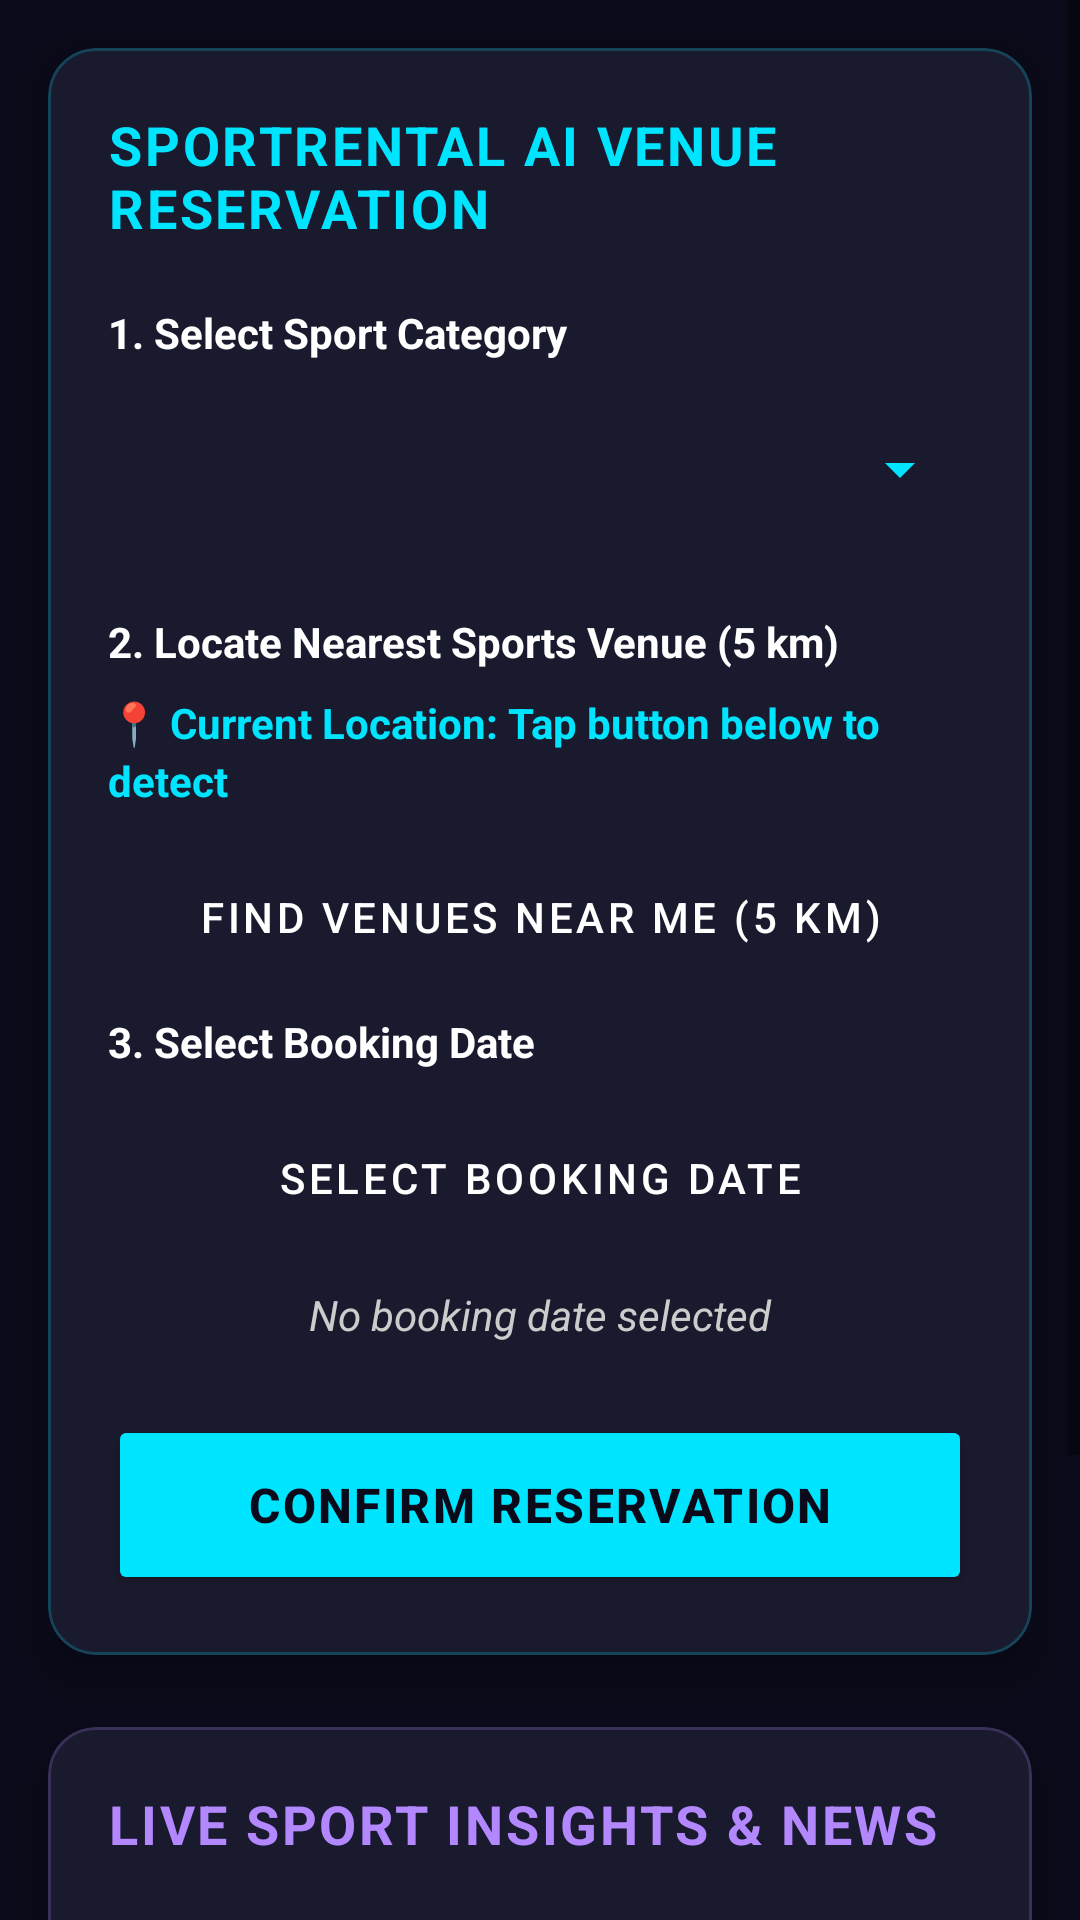

Write the Android layout XML for this screen, with the resource values it uses.
<!-- AndroidManifest.xml: application theme Theme.SportRentalAI -->
<!-- res/layout/fragment_home.xml -->
<?xml version="1.0" encoding="utf-8"?>
<ScrollView xmlns:android="http://schemas.android.com/apk/res/android"
    xmlns:app="http://schemas.android.com/apk/res-auto"
    android:layout_width="match_parent"
    android:layout_height="match_parent"
    android:fillViewport="true"
    android:background="#0A0A1A">

    <LinearLayout
        android:layout_width="match_parent"
        android:layout_height="wrap_content"
        android:orientation="vertical"
        android:padding="16dp"
        android:clipToPadding="false">

        
        <com.google.android.material.card.MaterialCardView
            android:layout_width="match_parent"
            android:layout_height="wrap_content"
            android:layout_marginBottom="24dp"
            app:cardBackgroundColor="#1A1A2E"
            app:cardCornerRadius="16dp"
            app:cardElevation="8dp"
            app:strokeColor="#3300E5FF"
            app:strokeWidth="1dp">

            <LinearLayout
                android:layout_width="match_parent"
                android:layout_height="wrap_content"
                android:orientation="vertical"
                android:padding="20dp">

                <TextView
                    android:layout_width="match_parent"
                    android:layout_height="wrap_content"
                    android:text="SPORTRENTAL AI VENUE RESERVATION"
                    android:textSize="18sp"
                    android:textStyle="bold"
                    android:letterSpacing="0.05"
                    android:textColor="#00E5FF"
                    android:layout_marginBottom="20dp" />

                
                <TextView
                    android:layout_width="match_parent"
                    android:layout_height="wrap_content"
                    android:text="1. Select Sport Category"
                    android:textStyle="bold"
                    android:textColor="#FFFFFF"
                    android:layout_marginBottom="8dp"/>

                <Spinner
                    android:id="@+id/spinnerEquipment"
                    android:layout_width="match_parent"
                    android:layout_height="56dp"
                    android:layout_marginBottom="20dp"
                    android:backgroundTint="#00E5FF" />

                
                <TextView
                    android:layout_width="match_parent"
                    android:layout_height="wrap_content"
                    android:text="2. Locate Nearest Sports Venue (5 km)"
                    android:textStyle="bold"
                    android:textColor="#FFFFFF"
                    android:layout_marginBottom="8dp"/>

                <TextView
                    android:id="@+id/tvCurrentLocation"
                    android:layout_width="match_parent"
                    android:layout_height="wrap_content"
                    android:text="📍 Current Location: Tap button below to detect"
                    android:textColor="#00E5FF"
                    android:textSize="14sp"
                    android:textStyle="bold"
                    android:lineSpacingExtra="3dp"
                    android:layout_marginBottom="8dp" />

                <Button
                    android:id="@+id/btnSelectLocation"
                    style="@style/Widget.MaterialComponents.Button.OutlinedButton"
                    android:layout_width="match_parent"
                    android:layout_height="56dp"
                    android:text="Find Venues Near Me (5 km)"
                    android:textColor="#FFFFFF"
                    app:strokeColor="#00E5FF"
                    app:iconTint="#00E5FF"
                    app:icon="@android:drawable/ic_dialog_map"
                    android:layout_marginBottom="4dp"/>

                <TextView
                    android:id="@+id/tvLocationLink"
                    android:layout_width="match_parent"
                    android:layout_height="wrap_content"
                    android:text="🌐 Visit Official Venue Website"
                    android:textColor="#B388FF"
                    android:textStyle="bold"
                    android:padding="8dp"
                    android:visibility="gone"
                    android:layout_marginBottom="16dp" />

                
                <TextView
                    android:layout_width="match_parent"
                    android:layout_height="wrap_content"
                    android:text="3. Select Booking Date"
                    android:textStyle="bold"
                    android:textColor="#FFFFFF"
                    android:layout_marginBottom="8dp"/>

                <Button
                    android:id="@+id/btnSelectDates"
                    style="@style/Widget.MaterialComponents.Button.OutlinedButton"
                    android:layout_width="match_parent"
                    android:layout_height="56dp"
                    android:text="Select Booking Date"
                    android:textColor="#FFFFFF"
                    app:strokeColor="#00E5FF"
                    app:iconTint="#00E5FF"
                    app:icon="@android:drawable/ic_menu_today"
                    android:layout_marginBottom="8dp" />

                <TextView
                    android:id="@+id/tvSelectedDates"
                    android:layout_width="match_parent"
                    android:layout_height="wrap_content"
                    android:text="No booking date selected"
                    android:textAlignment="center"
                    android:textColor="#CCCCCC"
                    android:textStyle="italic"
                    android:layout_marginBottom="24dp" />

                <Button
                    android:id="@+id/btnConfirmRental"
                    android:layout_width="match_parent"
                    android:layout_height="60dp"
                    android:text="CONFIRM RESERVATION"
                    android:textSize="16sp"
                    android:textStyle="bold"
                    android:textColor="#0A0A1A"
                    android:letterSpacing="0.05"
                    app:cornerRadius="8dp"
                    app:backgroundTint="#00E5FF" />

            </LinearLayout>
        </com.google.android.material.card.MaterialCardView>

        
        <com.google.android.material.card.MaterialCardView
            android:layout_width="match_parent"
            android:layout_height="wrap_content"
            android:layout_marginBottom="16dp"
            app:cardBackgroundColor="#1A1A2E"
            app:cardCornerRadius="16dp"
            app:cardElevation="8dp"
            app:strokeColor="#33B388FF"
            app:strokeWidth="1dp">

            <LinearLayout
                android:layout_width="match_parent"
                android:layout_height="wrap_content"
                android:orientation="vertical"
                android:padding="20dp">

                <TextView
                    android:layout_width="match_parent"
                    android:layout_height="wrap_content"
                    android:text="LIVE SPORT INSIGHTS &amp; NEWS"
                    android:textSize="18sp"
                    android:textStyle="bold"
                    android:letterSpacing="0.05"
                    android:textColor="#B388FF"
                    android:layout_marginBottom="16dp" />

                <Button
                    android:id="@+id/btnTestOpenAi"
                    android:layout_width="match_parent"
                    android:layout_height="50dp"
                    android:text="🔄 REFRESH LIVE SPORT INSIGHTS"
                    android:textColor="#FFFFFF"
                    android:textStyle="bold"
                    app:backgroundTint="#7C4DFF"
                    android:layout_marginBottom="16dp" />

                <TextView
                    android:id="@+id/tvPersonalizedRecommendation"
                    android:layout_width="match_parent"
                    android:layout_height="wrap_content"
                    android:text="🤖 Select a sport or tap button above to load safety guidelines..."
                    android:textSize="15sp"
                    android:textColor="#FFFFFF"
                    android:lineSpacingExtra="4dp"
                    android:layout_marginBottom="16dp" />

                <TextView
                    android:id="@+id/tvSportsNews"
                    android:layout_width="match_parent"
                    android:layout_height="wrap_content"
                    android:text="📰 Loading current week sports news..."
                    android:textSize="15sp"
                    android:textColor="#00E5FF"
                    android:lineSpacingExtra="4dp"
                    android:layout_marginBottom="12dp" />

                <TextView
                    android:id="@+id/tvAiOpinion"
                    android:layout_width="match_parent"
                    android:layout_height="wrap_content"
                    android:text="🤖 AI Venue Advice..."
                    android:textSize="14sp"
                    android:textColor="#00E5FF"
                    android:textStyle="italic"
                    android:lineSpacingExtra="4dp"
                    android:visibility="gone"
                    android:layout_marginTop="12dp" />

            </LinearLayout>
        </com.google.android.material.card.MaterialCardView>

    </LinearLayout>
</ScrollView>
<!-- resources referenced by this layout -->
<resources>
  <style name="Theme.SportRentalAI" parent="Theme.MaterialComponents.DayNight.DarkActionBar">
          
          <item name="colorPrimary">@color/purple_500</item>
          <item name="colorPrimaryVariant">@color/purple_700</item>
          <item name="colorOnPrimary">@color/white</item>
          
          <item name="colorSecondary">@color/teal_200</item>
          <item name="colorSecondaryVariant">@color/teal_700</item>
          <item name="colorOnSecondary">@color/black</item>
          
          <item name="android:statusBarColor">?attr/colorPrimaryVariant</item>
          
      </style>
  <!-- not gathered from this repository: default colours our renderer supplied (Android Studio template values) -->
  <color name="purple_500">#FF6200EE</color>
  <color name="purple_700">#FF3700B3</color>
  <color name="teal_200">#FF03DAC5</color>
  <color name="teal_700">#FF018786</color>
  <color name="black">#FF000000</color>
  <color name="white">#FFFFFFFF</color>
</resources>
